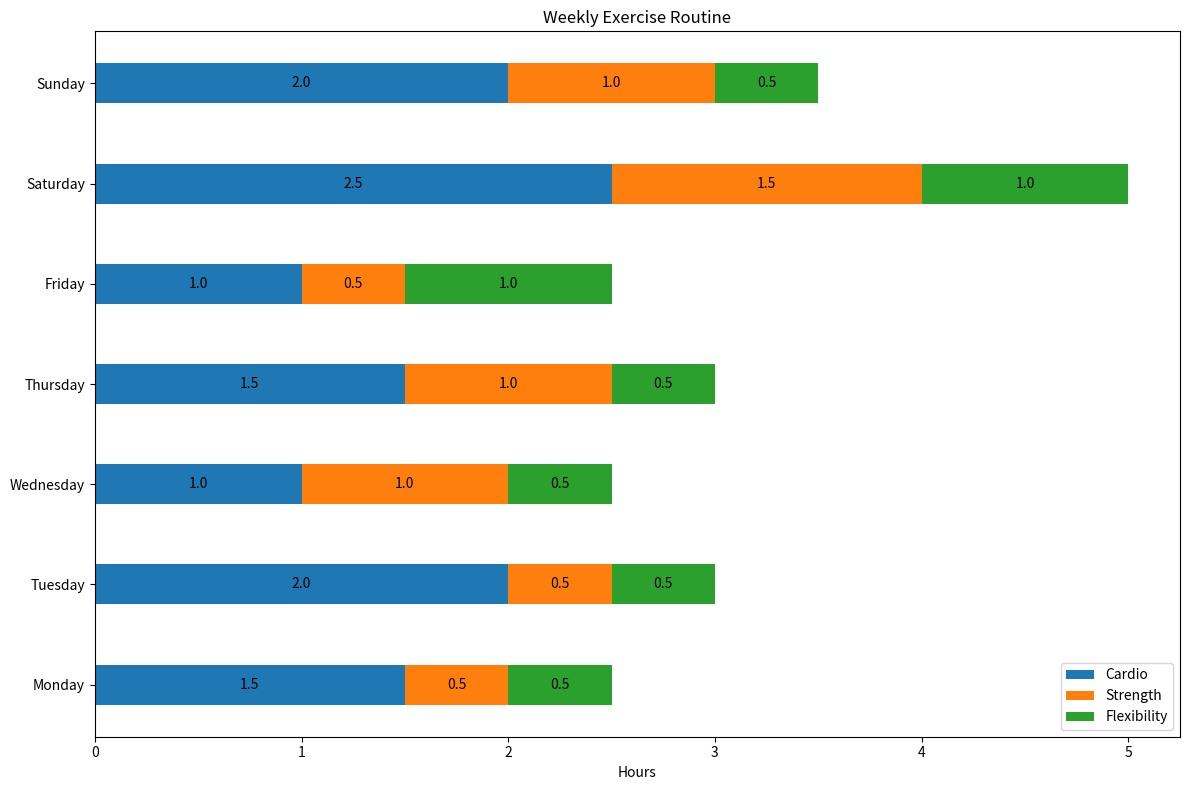

Generate this figure with matplotlib:

import matplotlib.pyplot as plt

# Data
days = ['Monday', 'Tuesday', 'Wednesday', 'Thursday', 'Friday', 'Saturday', 'Sunday']
cardio_hours = [1.5, 2.0, 1.0, 1.5, 1.0, 2.5, 2.0]
strength_hours = [0.5, 0.5, 1.0, 1.0, 0.5, 1.5, 1.0]
flexibility_hours = [0.5, 0.5, 0.5, 0.5, 1.0, 1.0, 0.5]

# Offsets for stacked bars
left_offset_cardio = [0] * len(cardio_hours)
left_offset_strength = [a + b for a, b in zip(left_offset_cardio, cardio_hours)]
left_offset_flexibility = [a + b for a, b in zip(left_offset_strength, strength_hours)]

# Create horizontal bar chart
fig, ax = plt.subplots(figsize=(12, 8))

# Stacked bars
ax.barh(days, cardio_hours, height=0.4, left=left_offset_cardio, color='#1f77b4')  # Blue
ax.barh(days, strength_hours, height=0.4, left=left_offset_strength, color='#ff7f0e')  # Orange
ax.barh(days, flexibility_hours, height=0.4, left=left_offset_flexibility, color='#2ca02c')  # Green

# Add some text for labels, title, and custom y-axis tick labels, etc.
ax.set_xlabel('Hours')
ax.set_title('Weekly Exercise Routine')
ax.legend(['Cardio', 'Strength', 'Flexibility'], loc='lower right')

# Numerical labels for each bar segment
for i in range(len(days)):
    ax.text(cardio_hours[i] / 2, i, str(cardio_hours[i]), ha='center', va='center', color='black')
    ax.text(left_offset_strength[i] + strength_hours[i] / 2, i, str(strength_hours[i]), ha='center', va='center', color='black')
    ax.text(left_offset_flexibility[i] + flexibility_hours[i] / 2, i, str(flexibility_hours[i]), ha='center', va='center', color='black')

plt.tight_layout()
plt.show()
